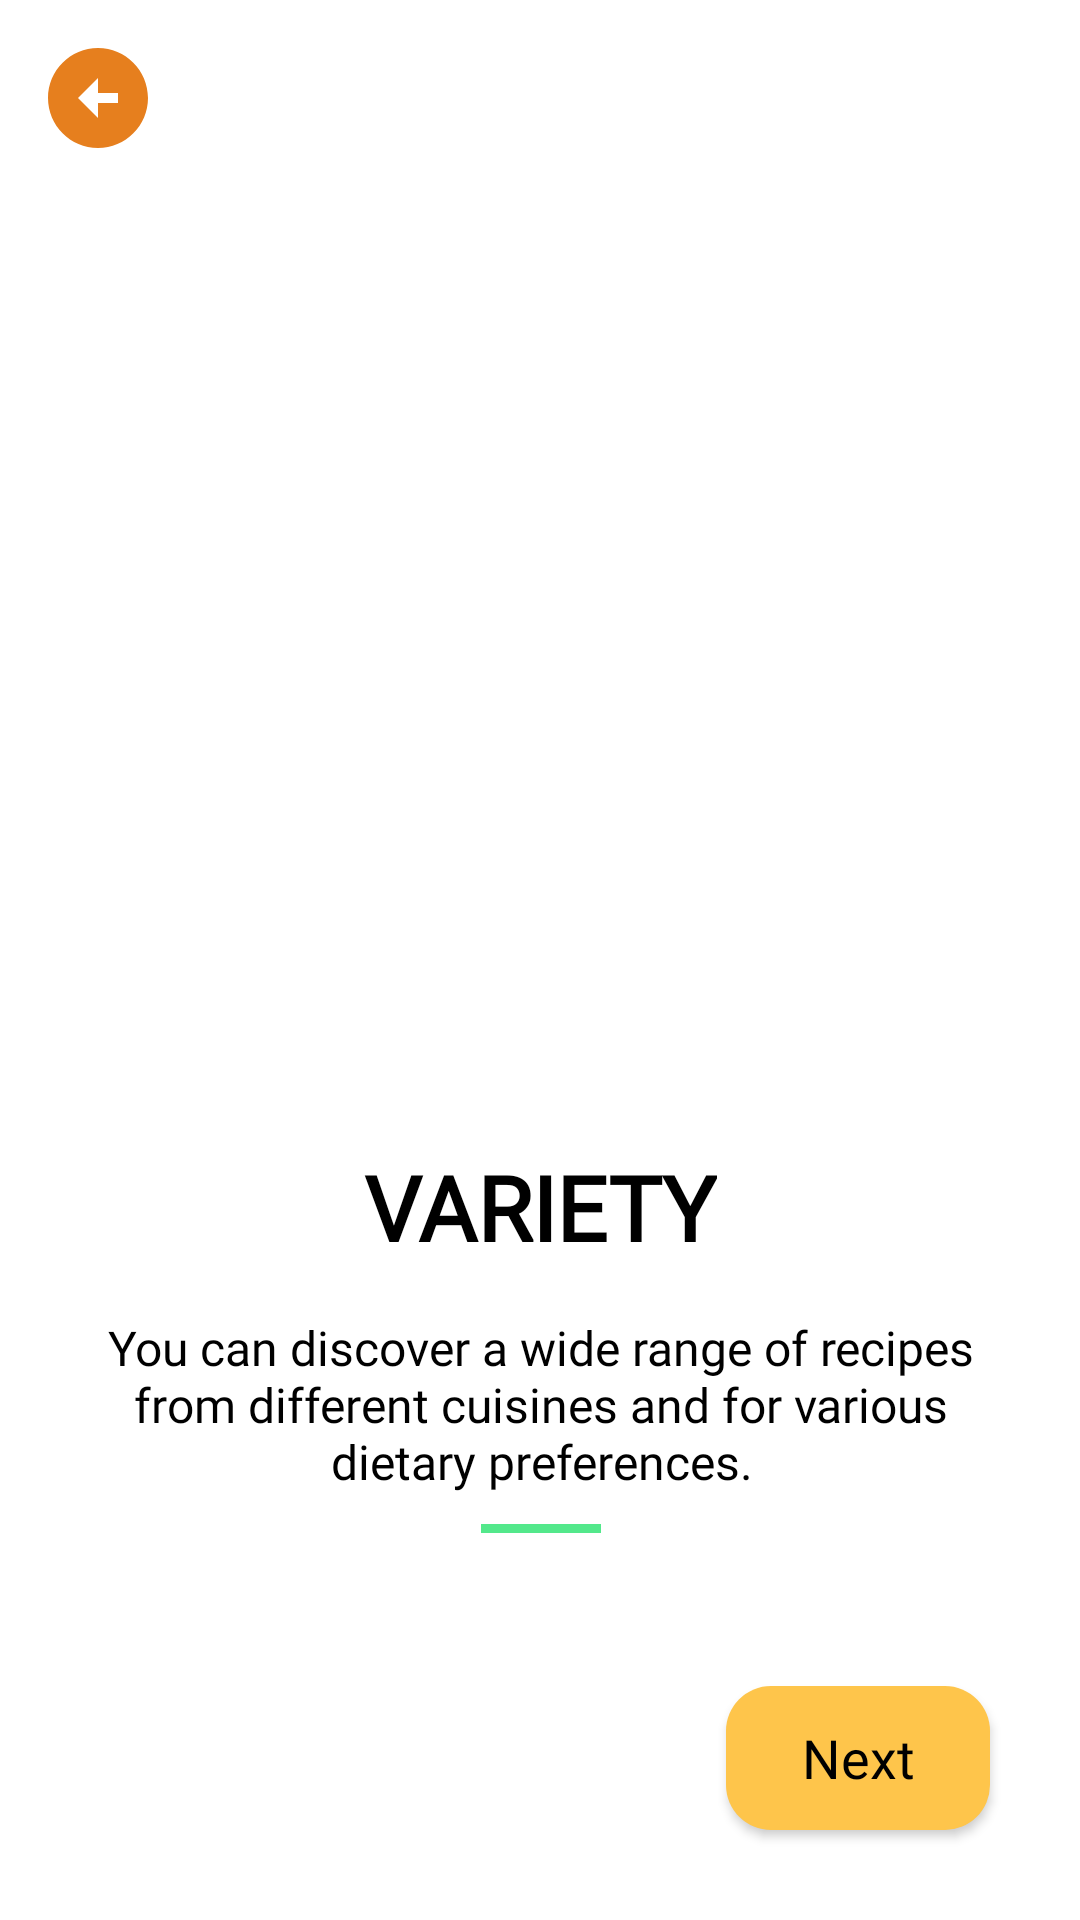

Write the Android layout XML for this screen, with the resource values it uses.
<!-- AndroidManifest.xml: application theme Theme.RecipeApp -->
<!-- res/layout/fragment_first_screen.xml -->
<?xml version="1.0" encoding="utf-8"?>
<androidx.constraintlayout.widget.ConstraintLayout xmlns:android="http://schemas.android.com/apk/res/android"
    xmlns:app="http://schemas.android.com/apk/res-auto"
    xmlns:tools="http://schemas.android.com/tools"
    android:layout_width="match_parent"
    android:layout_height="match_parent"
    android:background="@color/white"
    tools:context=".onboarding.screens.FirstScreenFragment">

    <androidx.appcompat.widget.AppCompatImageView
        android:id="@+id/imageView"
        android:layout_width="350dp"
        android:layout_height="350dp"
        android:layout_marginBottom="16dp"
        android:src="@drawable/iv_variety"
        app:layout_constraintBottom_toTopOf="@+id/title"
        app:layout_constraintEnd_toEndOf="parent"
        app:layout_constraintStart_toStartOf="parent" />

    <androidx.appcompat.widget.AppCompatTextView
        android:id="@+id/title"
        android:layout_width="wrap_content"
        android:layout_height="wrap_content"
        android:layout_marginBottom="16dp"
        android:fontFamily="@font/inter_black"
        android:text="@string/variety"
        android:textColor="@color/black"
        android:textSize="30sp"
        android:textStyle="bold"
        app:layout_constraintBottom_toTopOf="@+id/description"
        app:layout_constraintEnd_toEndOf="@+id/imageView"
        app:layout_constraintStart_toStartOf="@id/imageView" />

    <androidx.appcompat.widget.AppCompatTextView
        android:id="@+id/description"
        android:layout_width="300dp"
        android:layout_height="wrap_content"
        android:layout_marginBottom="64dp"
        android:fontFamily="@font/inter_regular"
        android:gravity="center"
        android:text="@string/variety_text"
        android:textColor="@color/black"
        android:textSize="16sp"
        app:layout_constraintBottom_toTopOf="@+id/next"
        app:layout_constraintEnd_toEndOf="@id/title"
        app:layout_constraintStart_toStartOf="@id/title" />

    <View
        android:layout_width="40dp"
        android:layout_height="3dp"
        android:layout_marginTop="10dp"
        android:background="@color/green"
        app:layout_constraintEnd_toEndOf="@+id/description"
        app:layout_constraintStart_toStartOf="@+id/description"
        app:layout_constraintTop_toBottomOf="@+id/description" />

    <androidx.appcompat.widget.AppCompatButton
        android:id="@+id/next"
        android:layout_width="wrap_content"
        android:layout_height="wrap_content"
        android:layout_marginEnd="30dp"
        android:layout_marginBottom="30dp"
        android:background="@drawable/yellow_button"
        android:fontFamily="@font/poppins_bold"
        android:text="Next"
        android:textAllCaps="false"
        android:textColor="@color/black"
        android:textSize="18sp"
        app:layout_constraintBottom_toBottomOf="parent"
        app:layout_constraintEnd_toEndOf="parent" />

    <androidx.appcompat.widget.AppCompatImageButton
        android:id="@+id/ibArrowBack"
        android:layout_width="65dp"
        android:layout_height="65dp"
        android:background="@android:color/transparent"
        android:contentDescription="backArrow"
        android:src="@drawable/ic_arrow_back"
        app:layout_constraintStart_toStartOf="parent"
        app:layout_constraintTop_toTopOf="parent" />

</androidx.constraintlayout.widget.ConstraintLayout>
<!-- resources referenced by this layout -->
<resources>
  <color name="black">#FF000000</color>
  <color name="green">#53E88B</color>
  <color name="white">#FFFFFFFF</color>
  <!-- drawable ic_arrow_back (drawable) -->
  <vector android:height="40dp" android:tint="#E67F1E"
      android:viewportHeight="24" android:viewportWidth="24"
      android:width="40dp" xmlns:android="http://schemas.android.com/apk/res/android">
      <path android:fillColor="@android:color/white" android:pathData="M2,12c0,5.52 4.48,10 10,10s10,-4.48 10,-10c0,-5.52 -4.48,-10 -10,-10C6.48,2 2,6.48 2,12zM12,11l4,0v2l-4,0l0,3l-4,-4l4,-4L12,11z"/>
  </vector>
  <!-- drawable yellow_button (drawable) -->
  <?xml version="1.0" encoding="utf-8"?>
  
  <shape xmlns:android="http://schemas.android.com/apk/res/android">
      <solid android:color="@color/light_yellow" />
      <corners android:radius="15dp" />
  </shape>
  <string name="variety">VARIETY</string>
  <string name="variety_text">You can discover a wide range of recipes from different cuisines and for various dietary preferences.</string>
  <style name="Theme.RecipeApp" parent="Base.Theme.RecipeApp" />
  <color name="light_yellow">#FEC54B</color>
  <style name="Base.Theme.RecipeApp" parent="Theme.Material3.DayNight.NoActionBar">
          
           <item name="colorPrimary">@color/light_yellow</item>
      </style>
</resources>
